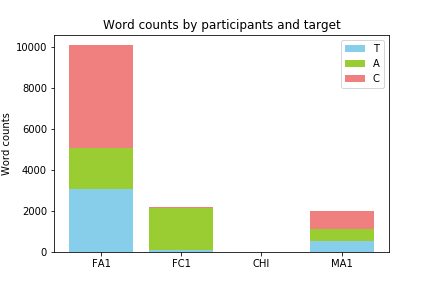

The data file committed next to this chart (first rows):
, participant, target, word_count
0, FA1, T, 3090
1, FA1, A, 1987
2, FA1, C, 5044
3, FC1, T, 95
4, FC1, A, 2078
5, FC1, C, 19
6, CHI, T, 0
7, CHI, A, 23
8, CHI, C, 0
9, MA1, T, 533
10, MA1, A, 596
11, MA1, C, 898
